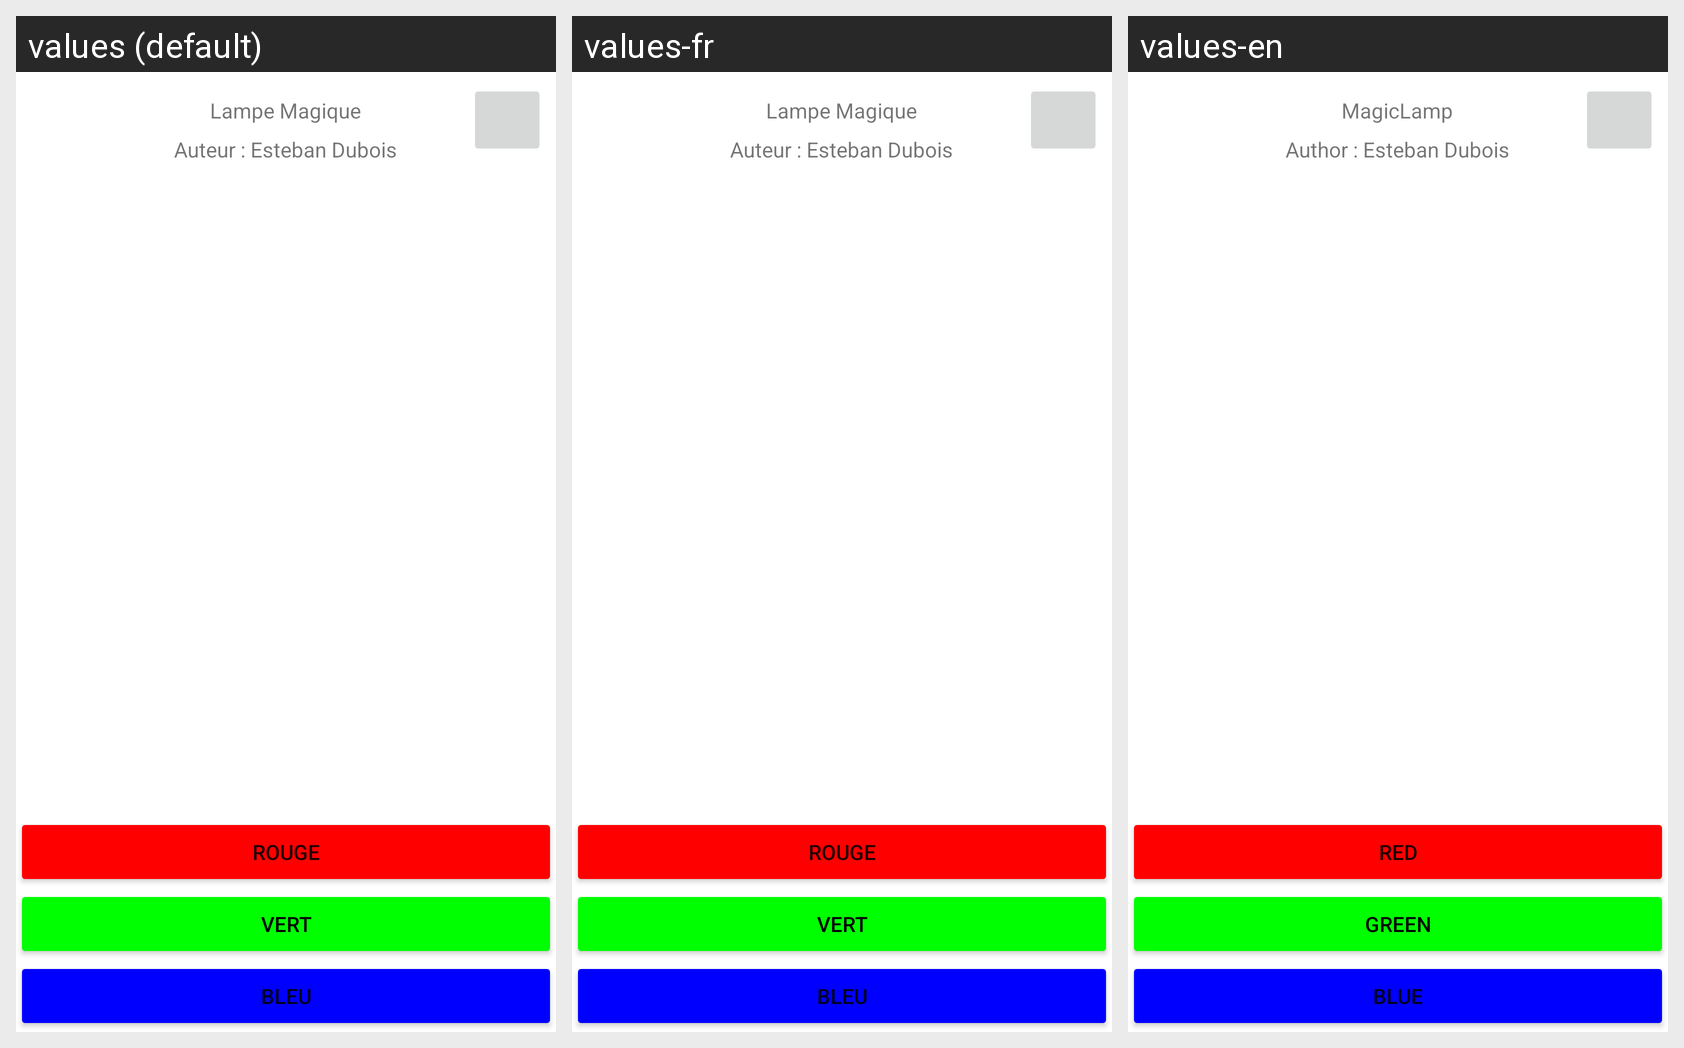

For this localized Android screen grid, give each drawn string resource with its value in every locale shown.
Android screen res/layout/activity_accueil.xml rendered under 3 locales, left to right: values (default), values-fr, values-en. Device: Nexus 5 (rendered at 1080×1920; each locale shown at half size, 540×960, under a caption strip naming it); theme Theme.LampeMagique.
Strings drawn on this screen, with the default value and each locale's value (text and hints the layout hard-codes, and strings that could not be matched under every locale, appear in the picture but are not listed):

bleu
  values: BLEU
  values-fr: BLEU
  values-en: BLUE

vert
  values: VERT
  values-fr: VERT
  values-en: GREEN

rouge
  values: ROUGE
  values-fr: ROUGE
  values-en: RED

couleur_initiale
  values: Couleur Initiale ?
  values-fr: Couleur Initiale ?
  values-en: Initial Color ?

nomApplication
  values: Lampe Magique
  values-fr: Lampe Magique
  values-en: MagicLamp

auteur
  values: Auteur : Esteban Dubois
  values-fr: Auteur : Esteban Dubois
  values-en: Author : Esteban Dubois
